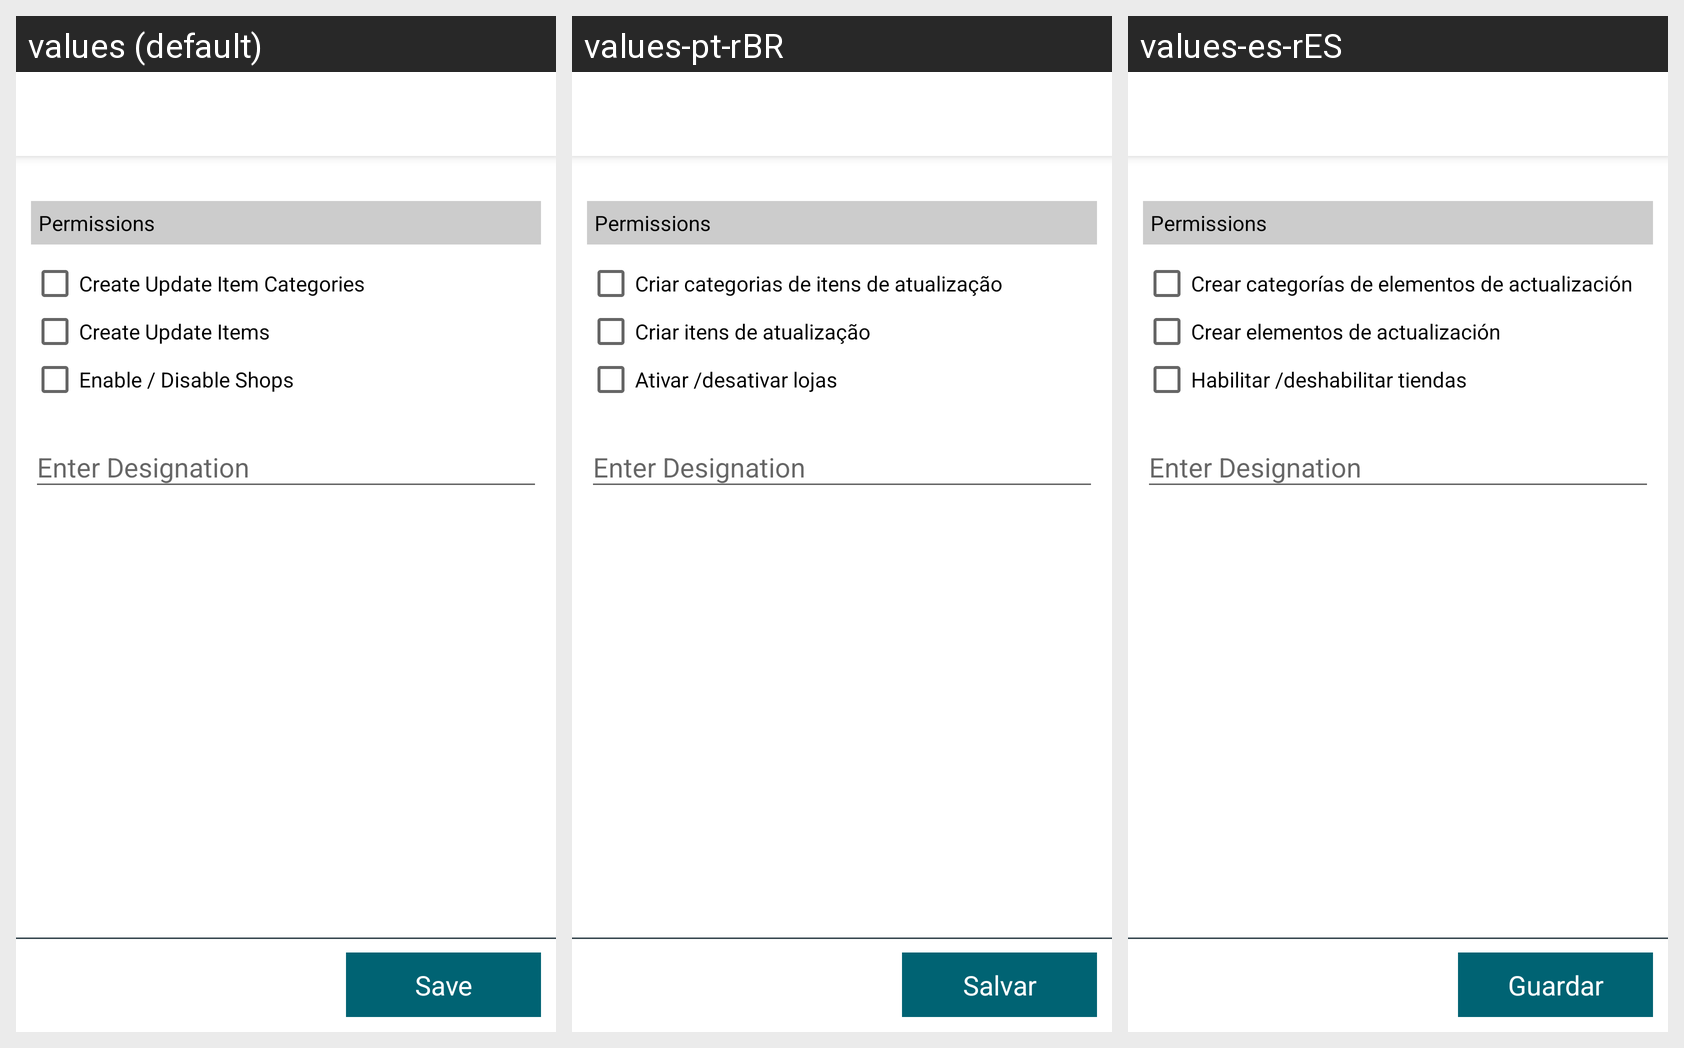

The Android screen above is rendered under several locales of the same app. Produce the string resources it draws, with the default and per-locale values.
Android screen res/layout/fragment_edit_staff_permissions.xml rendered under 3 locales, left to right: values (default), values-pt-rBR, values-es-rES. Device: Nexus 5 (rendered at 1080×1920; each locale shown at half size, 540×960, under a caption strip naming it); theme AppTheme.
Strings drawn on this screen, with the default value and each locale's value (text and hints the layout hard-codes, and strings that could not be matched under every locale, appear in the picture but are not listed):

fragment_edit_staff_permissions_permit_create_update_item_cat_text
  values: Create Update Item Categories
  values-pt-rBR: Criar categorias de itens de atualização
  values-es-rES: Crear categorías de elementos de actualización

fragment_edit_staff_permissions_permit_create_update_items_text
  values: Create Update Items
  values-pt-rBR: Criar itens de atualização
  values-es-rES: Crear elementos de actualización

fragment_edit_staff_permissions_permit_enable_shops_text
  values: Enable / Disable Shops
  values-pt-rBR: Ativar /desativar lojas
  values-es-rES: Habilitar /deshabilitar tiendas

fragment_edit_staff_permissions_saveButton_text
  values: Save
  values-pt-rBR: Salvar
  values-es-rES: Guardar
